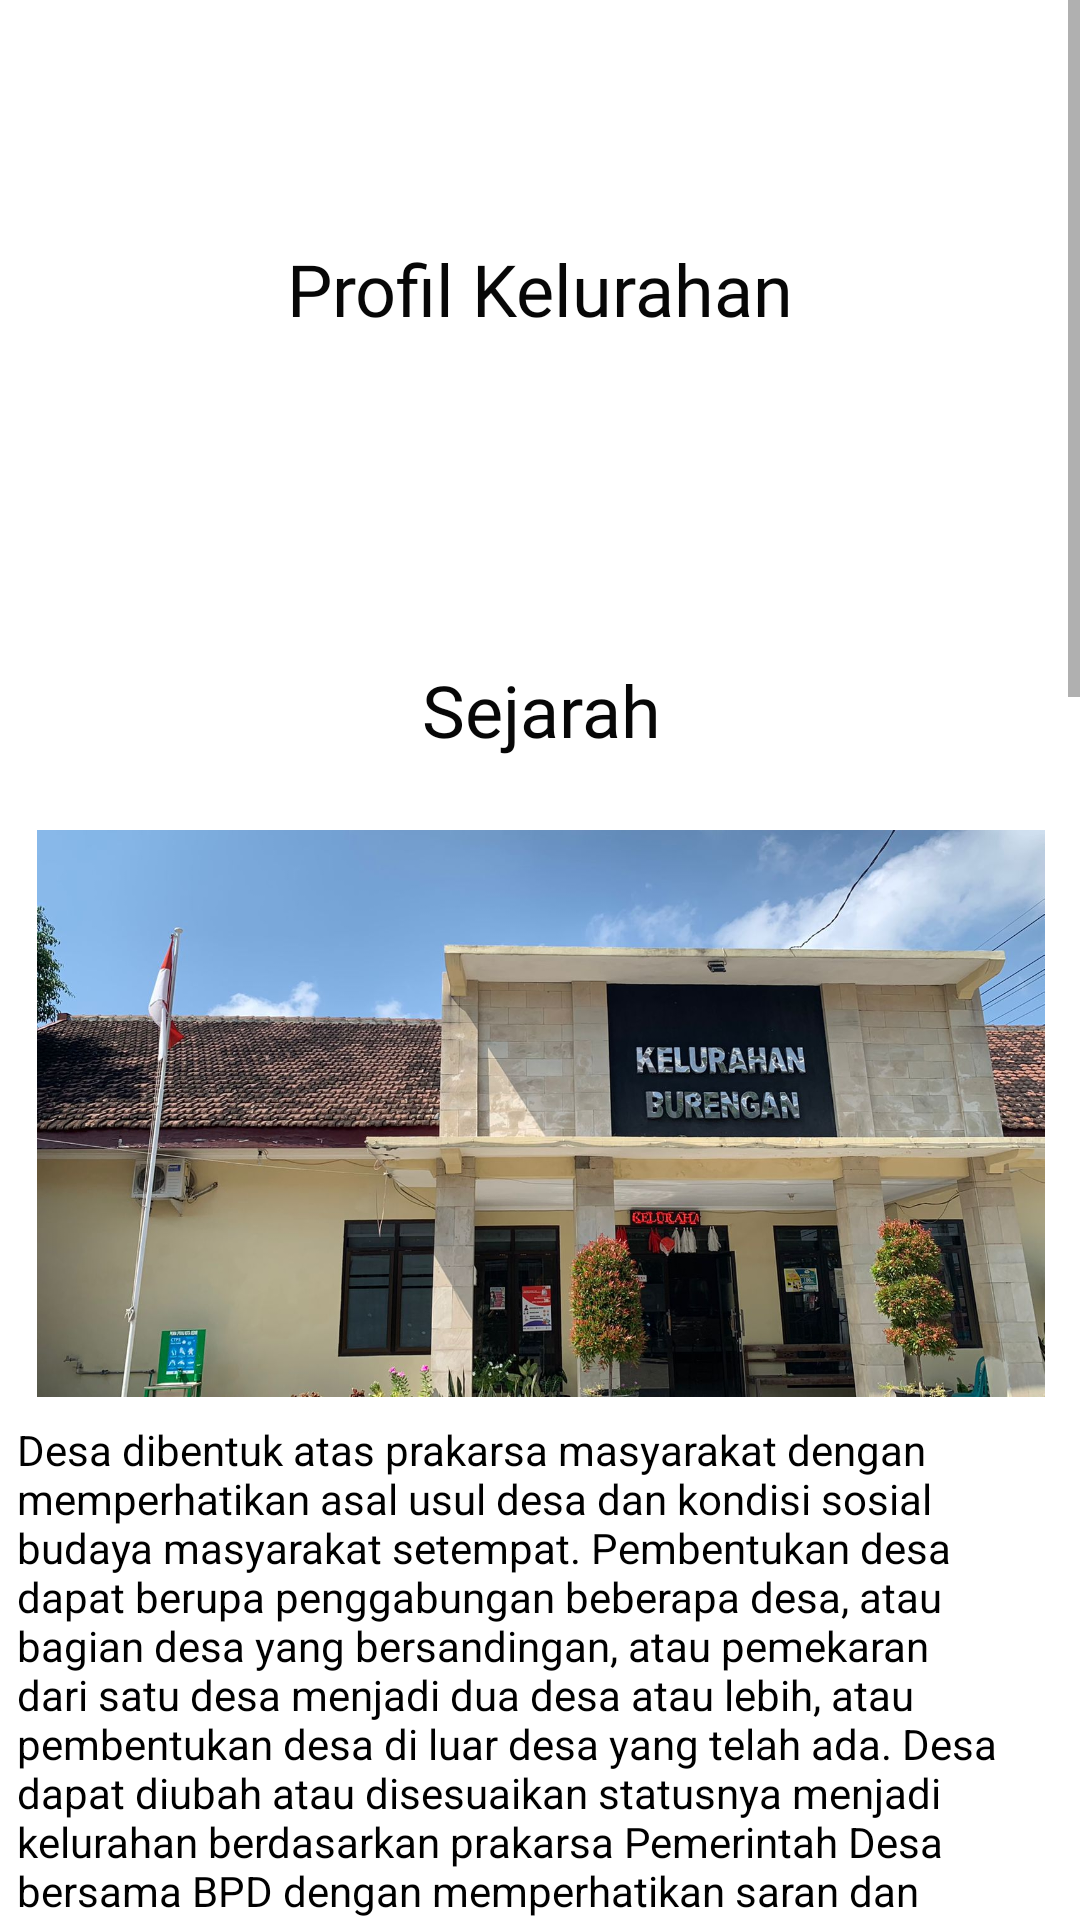

Here is an Android app screen rendered from its layout file. Give the layout XML and the strings, colors and styles it references.
<!-- AndroidManifest.xml: application theme Theme.SIPKBurengan -->
<!-- res/layout/activity_profil_kelurahan.xml -->
<?xml version="1.0" encoding="utf-8"?>
<ScrollView xmlns:android="http://schemas.android.com/apk/res/android"
    xmlns:app="http://schemas.android.com/apk/res-auto"
    xmlns:tools="http://schemas.android.com/tools"
    android:layout_width="match_parent"
    android:layout_height="match_parent"
    android:fillViewport="true"
    tools:layout_editor_absoluteX="1dp"
    tools:layout_editor_absoluteY="1dp">

    <androidx.constraintlayout.widget.ConstraintLayout
        android:layout_width="match_parent"
        android:layout_height="match_parent"
        android:background="@drawable/bg"
        tools:context=".MainActivity" >

        <TextView
            android:id="@+id/textView28"
            android:layout_width="wrap_content"
            android:layout_height="wrap_content"
            android:layout_marginTop="80dp"
            android:fontFamily="@font/abril_fatface"
            android:text="Profil Kelurahan"
            android:textColor="#070707"
            android:textSize="24sp"
            app:layout_constraintEnd_toEndOf="parent"
            app:layout_constraintStart_toStartOf="parent"
            app:layout_constraintTop_toTopOf="parent" />

        <TextView
            android:id="@+id/textView30"
            android:layout_width="wrap_content"
            android:layout_height="wrap_content"
            android:layout_marginTop="108dp"
            android:fontFamily="@font/abril_fatface"
            android:text="Sejarah"
            android:textColor="#070707"
            android:textSize="24sp"
            app:layout_constraintEnd_toEndOf="parent"
            app:layout_constraintHorizontal_bias="0.502"
            app:layout_constraintStart_toStartOf="parent"
            app:layout_constraintTop_toBottomOf="@+id/textView28" />

        <TextView
            android:id="@+id/textView32"
            android:layout_width="wrap_content"
            android:layout_height="wrap_content"
            android:layout_marginTop="24dp"
            android:fontFamily="@font/abril_fatface"
            android:text="Data Pegawai Kelurahan"
            android:textColor="#070707"
            android:textSize="24sp"
            app:layout_constraintEnd_toEndOf="parent"
            app:layout_constraintHorizontal_bias="0.502"
            app:layout_constraintStart_toStartOf="parent"
            app:layout_constraintTop_toBottomOf="@+id/textView31" />

        <ImageView
            android:id="@+id/imageView3"
            android:layout_width="349dp"
            android:layout_height="189dp"
            android:layout_marginStart="16dp"
            android:layout_marginTop="24dp"
            android:layout_marginEnd="16dp"
            app:layout_constraintEnd_toEndOf="parent"
            app:layout_constraintStart_toStartOf="parent"
            app:layout_constraintTop_toBottomOf="@+id/textView30"
            app:srcCompat="@drawable/burengan" />

        <TextView
            android:id="@+id/textView31"
            android:layout_width="349dp"
            android:layout_height="227dp"
            android:layout_marginTop="8dp"
            android:text="Desa dibentuk atas prakarsa masyarakat dengan memperhatikan asal usul desa dan kondisi sosial budaya masyarakat setempat. Pembentukan desa dapat berupa penggabungan beberapa desa, atau bagian desa yang bersandingan, atau pemekaran dari satu desa menjadi dua desa atau lebih, atau pembentukan desa di luar desa yang telah ada. Desa dapat diubah atau disesuaikan statusnya menjadi kelurahan berdasarkan prakarsa Pemerintah Desa bersama BPD dengan memperhatikan saran dan pendapat masyarakat setempat. Desa yang berubah menjadi Kelurahan, Lurah dan Perangkatnya diisi dari pegawai negeri sipil. Desa yang berubah statusnya menjadi Kelurahan, kekayaannya menjadi kekayaan daerah dan dikelola oleh kelurahan yang bersangkutan untuk kepentingan masyarakat setempat."
            android:textColor="#000000"
            app:layout_constraintEnd_toEndOf="@+id/imageView3"
            app:layout_constraintStart_toStartOf="@+id/imageView3"
            app:layout_constraintTop_toBottomOf="@+id/imageView3" />

        <ListView
            android:id="@+id/lvPegawaiKelurahan"
            android:layout_width="0dp"
            android:layout_height="1000dp"
            android:layout_marginStart="16dp"
            android:layout_marginTop="5dp"
            android:layout_marginEnd="16dp"
            app:layout_constraintEnd_toEndOf="parent"
            app:layout_constraintStart_toStartOf="parent"
            app:layout_constraintTop_toBottomOf="@+id/textView32" />

    </androidx.constraintlayout.widget.ConstraintLayout>

</ScrollView>
<!-- resources referenced by this layout -->
<resources>
  <!-- drawable burengan: jpg bitmap (drawable, 200981 bytes) -->
  <style name="Theme.SIPKBurengan" parent="Base.Theme.SIPKBurengan" />
  <style name="Base.Theme.SIPKBurengan" parent="Theme.MaterialComponents.DayNight.DarkActionBar">
          
          
      </style>
</resources>
